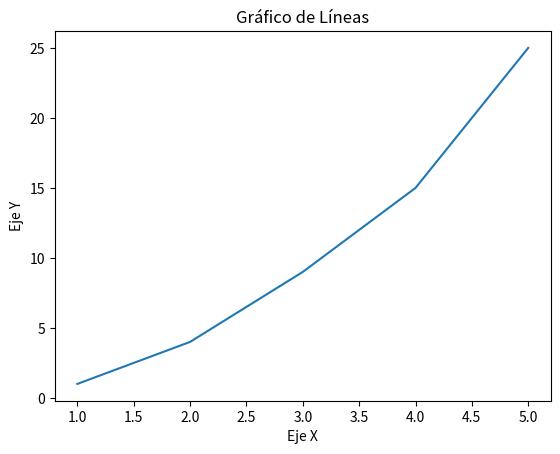

Python code for this plot:
import pandas as pd
import matplotlib.pyplot as plt

serie1 = pd.Series([1, 2, 3, 4, 5])
serie2 = pd.Series([1, 4, 9, 15, 25])



df = pd.DataFrame([serie1,serie2])

print(df)

plt.plot(serie1, serie2)
plt.xlabel("Eje X")
plt.ylabel("Eje Y")
plt.title("Gráfico de Líneas")
plt.show()